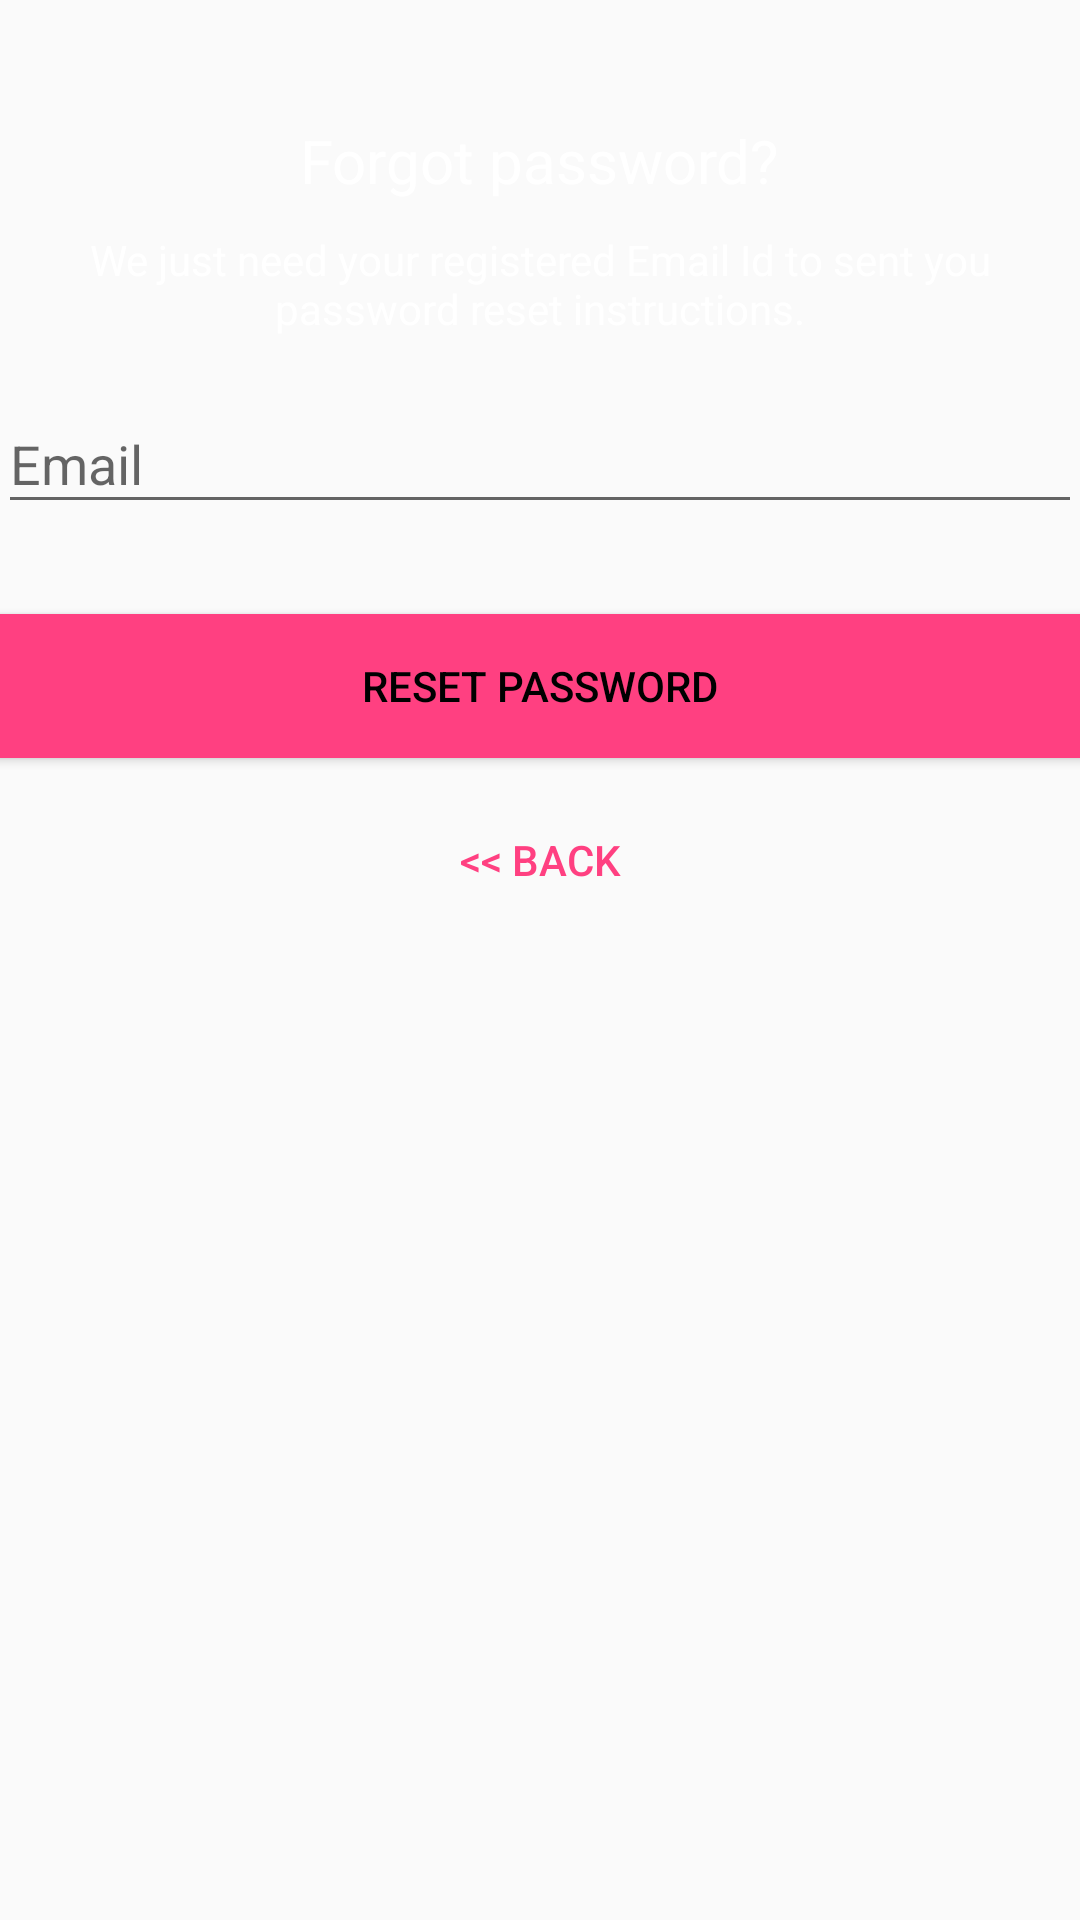

Write the Android layout XML for this screen, with the resource values it uses.
<!-- AndroidManifest.xml: application theme AppTheme -->
<!-- res/layout/activity_reset_password.xml -->
<?xml version="1.0" encoding="utf-8"?>
<RelativeLayout xmlns:android="http://schemas.android.com/apk/res/android"
    xmlns:tools="http://schemas.android.com/tools"
    android:id="@+id/activity_rest_password"
    android:layout_width="match_parent"
    android:layout_height="match_parent"
    android:paddingBottom="@dimen/activity_vertical_margin"
    android:paddingLeft="@dimen/activity_horizontal_margin"
    android:paddingRight="@dimen/activity_horizontal_margin"
    android:paddingTop="@dimen/activity_vertical_margin"
    tools:context="com.example.zohaib.unibuddy.ResetPasswordActivity">
    <ProgressBar
        android:id="@+id/progressBar"
        android:layout_width="30dp"
        android:layout_height="30dp"
        android:layout_gravity="center|bottom"
        android:layout_marginBottom="20dp"
        android:visibility="gone" />

    <LinearLayout
        android:layout_width="fill_parent"
        android:layout_height="wrap_content"
        android:layout_marginTop="30dp"
        android:gravity="center"
        android:orientation="vertical"
        android:padding="@dimen/activity_horizontal_margin"
        tools:ignore="UselessParent">




        <TextView
            android:layout_width="wrap_content"
            android:layout_height="wrap_content"
            android:layout_gravity="center_horizontal"
            android:padding="10dp"
            android:text="@string/lbl_forgot_password"
            android:textColor="@android:color/white"
            android:textSize="20sp" />

        <TextView
            android:layout_width="wrap_content"
            android:layout_height="wrap_content"
            android:layout_marginBottom="10dp"
            android:gravity="center_horizontal"
            android:padding="@dimen/activity_horizontal_margin"
            android:text="@string/forgot_password_msg"
            android:textColor="@android:color/white"
            android:textSize="14dp"
            tools:ignore="SpUsage" />

        <android.support.design.widget.TextInputLayout
            android:layout_width="match_parent"
            android:layout_height="wrap_content">

            <EditText
                android:id="@+id/email_forgotten"
                android:layout_width="match_parent"
                android:layout_height="wrap_content"
                android:layout_marginBottom="10dp"
                android:layout_marginTop="20dp"
                android:hint="@string/hint_email"
                android:inputType="textEmailAddress"
                android:textColor="@android:color/white"
                android:textColorHint="@android:color/white" />
        </android.support.design.widget.TextInputLayout>

        

        <Button
            android:id="@+id/btn_reset_password"
            android:layout_width="fill_parent"
            android:layout_height="wrap_content"
            android:layout_marginTop="20dip"
            android:background="@color/colorAccent"
            android:text="@string/btn_reset_password"
            android:textColor="@android:color/black" />

        <Button
            android:id="@+id/btn_back"
            android:layout_width="wrap_content"
            android:layout_height="wrap_content"
            android:layout_marginTop="10dp"
            android:background="@null"
            android:text="@string/btn_back"
            android:textColor="@color/colorAccent" />

    </LinearLayout>
</RelativeLayout>
<!-- resources referenced by this layout -->
<resources>
  <color name="colorAccent">#FF4081</color>
  <dimen name="activity_horizontal_margin">64dp</dimen>
  <dimen name="activity_vertical_margin">16dp</dimen>
  <string name="btn_back">&lt;&lt; Back</string>
  <string name="btn_reset_password">Reset Password</string>
  <string name="forgot_password_msg">We just need your registered Email Id to sent you password reset instructions.</string>
  <string name="hint_email">Email</string>
  <string name="lbl_forgot_password">Forgot password?</string>
  <style name="AppTheme" parent="Theme.AppCompat.Light.DarkActionBar">
          
          <item name="colorPrimary">@color/colorPrimary</item>
          <item name="colorPrimaryDark">@color/colorPrimaryDark</item>
          <item name="colorAccent">@color/colorAccent</item>
      </style>
  <color name="colorPrimary">#3F51B5</color>
  <color name="colorPrimaryDark">#303F9F</color>
</resources>
